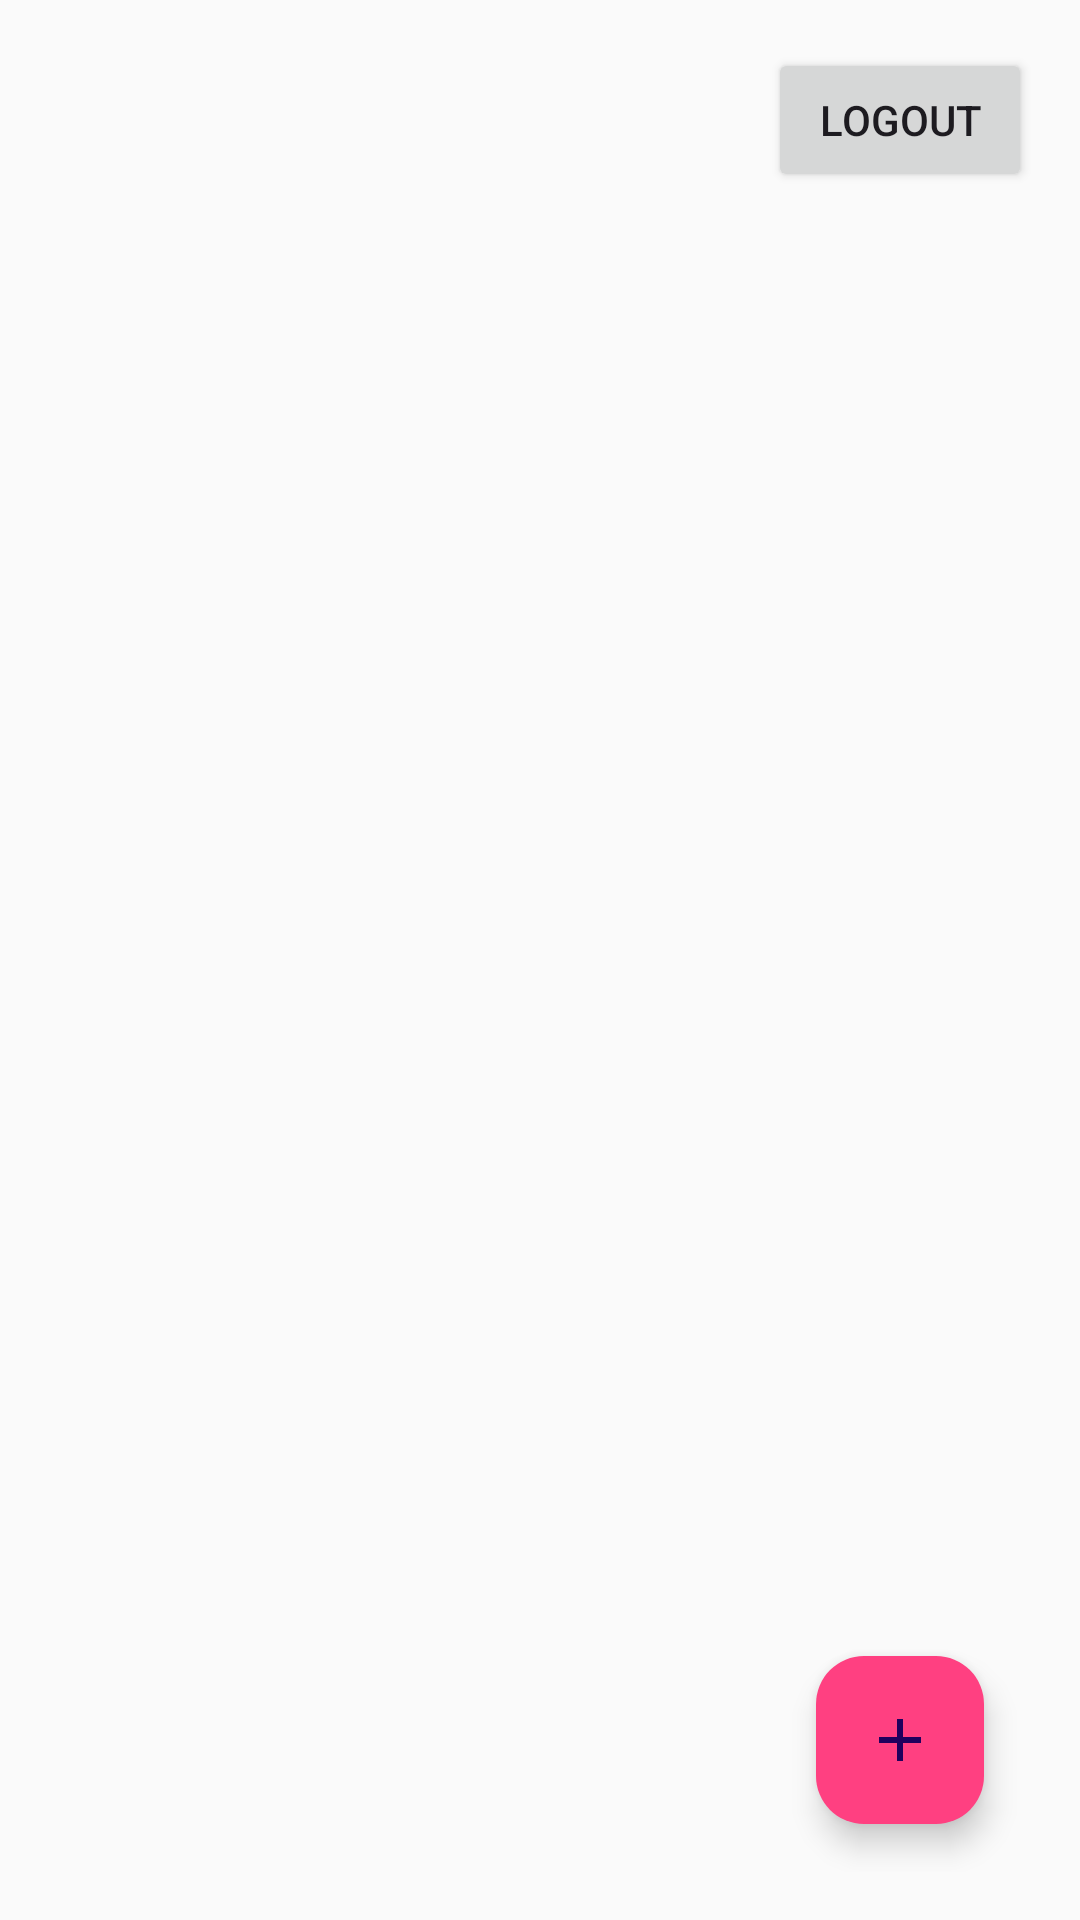

Android layout source for this screen:
<!-- AndroidManifest.xml: application theme Theme.NewsAdziFirestore -->
<!-- res/layout/activity_news_list.xml -->
<?xml version="1.0" encoding="utf-8"?>
<RelativeLayout xmlns:android="http://schemas.android.com/apk/res/android"
    xmlns:app="http://schemas.android.com/apk/res-auto"
    android:id="@+id/main"
    android:layout_width="match_parent"
    android:layout_height="match_parent"
    android:padding="16dp"
    android:background="@color/base">

    <LinearLayout
        android:id="@+id/headerLayout"
        android:layout_width="match_parent"
        android:layout_height="wrap_content"
        android:orientation="horizontal"
        android:gravity="end">

        <TextView
            android:id="@+id/headerTextView"
            android:layout_width="0dp"
            android:layout_height="wrap_content"
            android:layout_weight="1"
            android:textSize="15sp"
            android:textColor="@android:color/black"
            android:padding="8dp"/>

        <Button
            android:id="@+id/logoutButton"
            android:layout_width="wrap_content"
            android:layout_height="wrap_content"
            android:contentDescription="Logout"
            android:padding="2dp"
            android:text="Logout" />
    </LinearLayout>

    
    <androidx.recyclerview.widget.RecyclerView
        android:id="@+id/newsRecyclerView"
        android:layout_width="match_parent"
        android:layout_height="match_parent"
        android:layout_below="@id/headerLayout"/>


    
    <com.google.android.material.floatingactionbutton.FloatingActionButton
        android:id="@+id/fab"
        android:layout_width="wrap_content"
        android:layout_height="wrap_content"
        android:layout_alignParentEnd="true"
        android:layout_alignParentBottom="true"
        android:layout_marginEnd="16dp"
        android:layout_marginBottom="16dp"
        app:srcCompat="@drawable/ic_add"
        android:contentDescription="@string/add"
        app:backgroundTint="@color/colorAccent" />

</RelativeLayout>
<!-- resources referenced by this layout -->
<resources>
  <color name="base">#FAFAFAFA</color>
  <color name="colorAccent">#FF4081</color>
  <!-- drawable ic_add (drawable) -->
  <vector xmlns:android="http://schemas.android.com/apk/res/android"
      android:width="24dp"
      android:height="24dp"
      android:viewportWidth="24"
      android:viewportHeight="24">
      <path
          android:fillColor="#FFFFFF"
          android:pathData="M19,13H13V19H11V13H5V11H11V5H13V11H19V13Z"/>
  </vector>
  <string name="add">Add Item</string>
  <style name="Theme.NewsAdziFirestore" parent="Base.Theme.NewsAdziFirestore" />
  <style name="Base.Theme.NewsAdziFirestore" parent="Theme.Material3.DayNight.NoActionBar">
          
          
      </style>
</resources>
